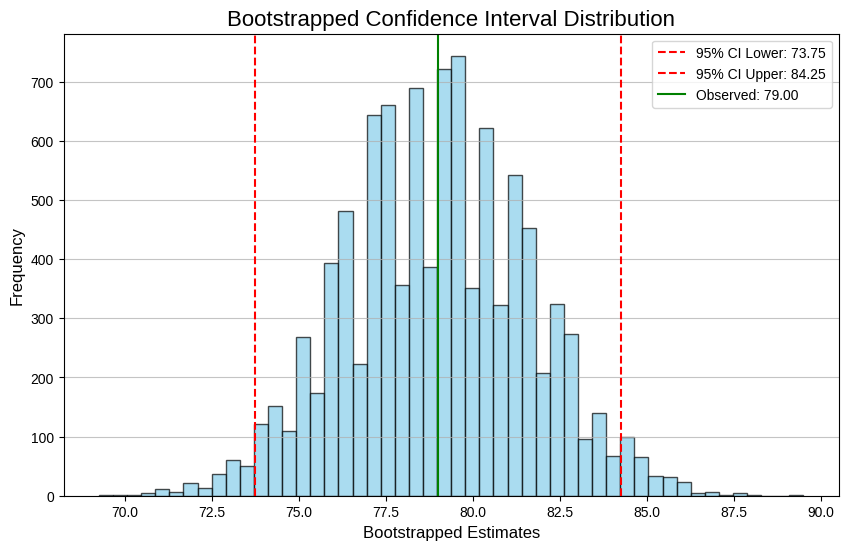

Reproduce this figure in Python.
# Bootstrapping Confidence Interval for UX Metrics
# [redacted]
# Description: General-purpose script for computing bootstrapped confidence intervals
#              for any numeric UX measure (e.g., SUS, satisfaction, trust, task time)

import numpy as np
import matplotlib.pyplot as plt
import statistics # For mean, median, stdev, etc.

# USER INPUT: Replace this with your own numeric data
metric_scores = np.array([82.5, 90, 72.5, 77.5, 85, 70, 65, 80, 92.5, 75])

# Define the statistic of interest (mean, median, etc.)
# You can use: np.mean, np.median, np.std, statistics.mean, statistics.median, statistics.stdev
statistic_function = np.mean  # Change to np.median, np.std, etc. if needed

# Bootstrap parameters
n_iterations = 10000
boot_stats = np.zeros(n_iterations) # Initialize an array to store bootstrapped statistics

# Perform bootstrapping
np.random.seed(123)  # for reproducibility
n_scores = len(metric_scores)

for i in range(n_iterations):
    # Sample with replacement from the original metric_scores
    # The size of the sample is the same as the original data
    sample_scores = np.random.choice(metric_scores, size=n_scores, replace=True)
    boot_stats[i] = statistic_function(sample_scores)

# Calculate confidence interval (95%)
# We use the 2.5th and 97.5th percentiles for a 95% CI
ci_lower = np.percentile(boot_stats, 2.5)
ci_upper = np.percentile(boot_stats, 97.5)
observed_stat = statistic_function(metric_scores)

# Print results
print(f"Observed Estimate: {observed_stat:.2f}")
print(f"95% Confidence Interval: [{ci_lower:.2f}, {ci_upper:.2f}]")

# Plot the bootstrap distribution
plt.figure(figsize=(10, 6)) # Set the figure size for better readability
plt.hist(boot_stats, bins=50, color="skyblue", edgecolor="black", alpha=0.7)

# Add vertical lines for the confidence interval and observed statistic
plt.axvline(ci_lower, color="red", linestyle="dashed", linewidth=1.5, label=f'95% CI Lower: {ci_lower:.2f}')
plt.axvline(ci_upper, color="red", linestyle="dashed", linewidth=1.5, label=f'95% CI Upper: {ci_upper:.2f}')
plt.axvline(observed_stat, color="green", linestyle="solid", linewidth=1.5, label=f'Observed: {observed_stat:.2f}')

# Add labels and title
plt.title("Bootstrapped Confidence Interval Distribution", fontsize=16)
plt.xlabel("Bootstrapped Estimates", fontsize=12)
plt.ylabel("Frequency", fontsize=12)
plt.legend() # Show the legend
plt.grid(axis='y', alpha=0.75) # Add a light grid for the y-axis
plt.style.use('seaborn-v0_8-whitegrid') # Using a seaborn style for a nicer look

# Show the plot
plt.show()